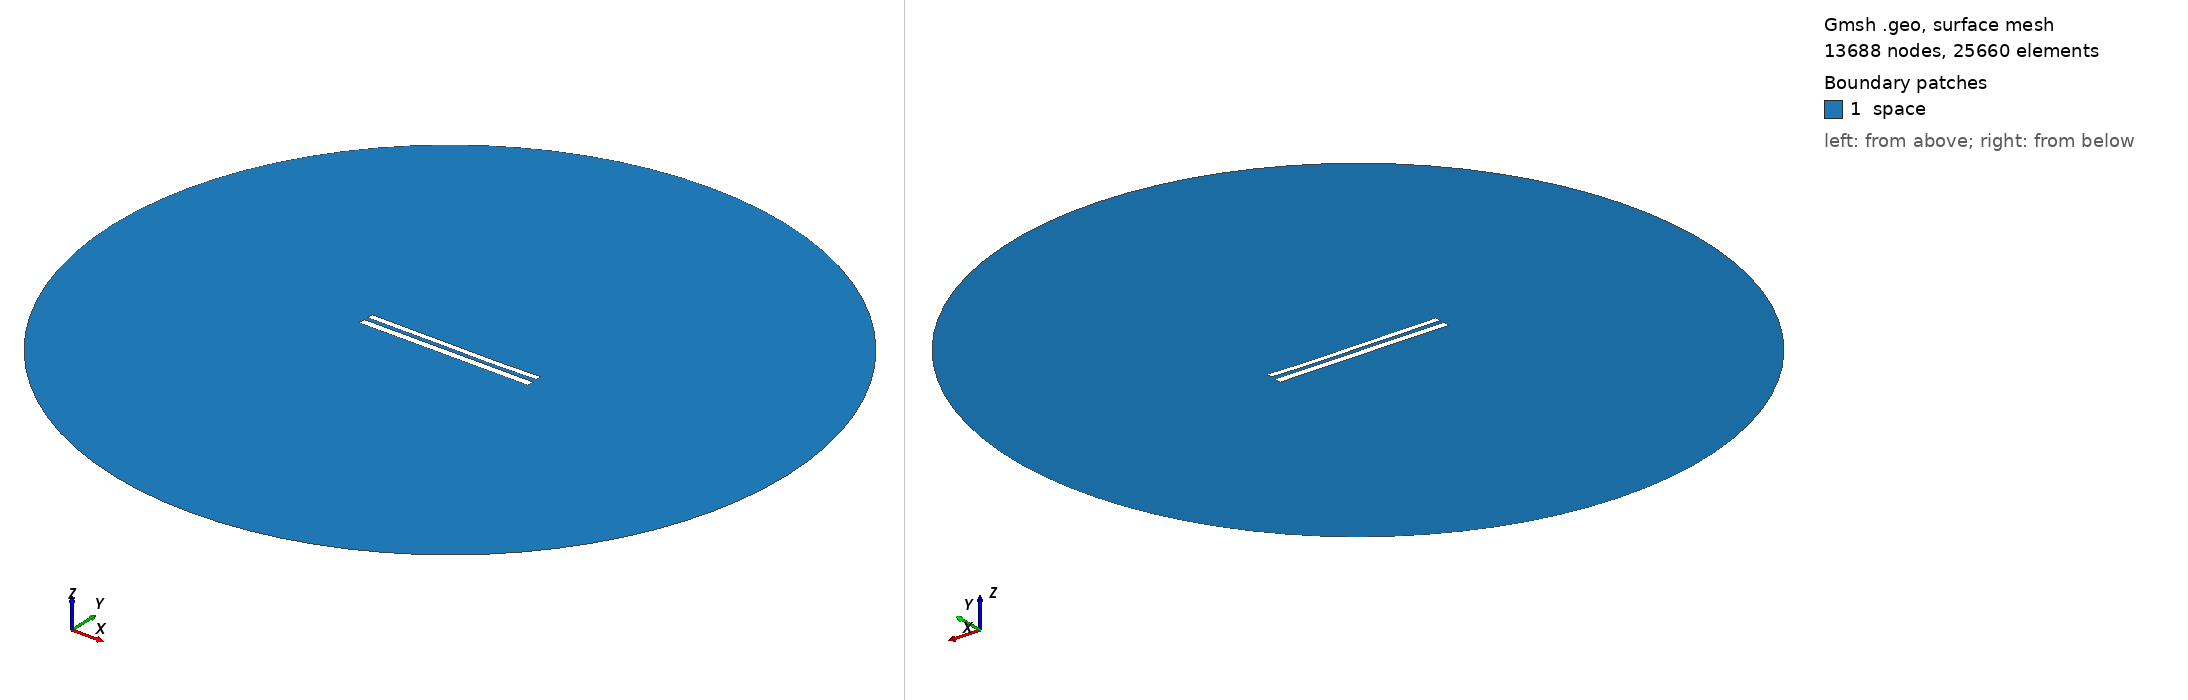

Gmsh geometry script, surface-meshed: 13688 nodes, 25660 surface elements. Boundary patches (legend numbers): 1 space. Left view from above one corner, right view from below the opposite corner. Legend entries are the model's physical surfaces. The drawing asked Gmsh for element sizes between 1% and 20% of the model's largest extent; the script's own settings can give other sizes.

=== 8892.geo (drawn) ===
//---------------------------------------
// Geometry kernel
//---------------------------------------

SetFactory("OpenCASCADE");



//---------------------------------------
// Parameters of the geometry
//---------------------------------------

// Overetch of the upper plate
overetch = 0.25;

// Distance between the plates
distance = 2.5;

// Discretization over the x axis (for the deformation)
nx = 50; 

// Length of the plate
L = 100 - overetch; 

// Number of modes
n = 4; 

// 1st mode coefficient
coeff(1) = -0.075;
beta(1) = 0.596864 * 3.1415926535 / L;

// 2nd mode coefficient
coeff(2) = -0.15;
beta(2) = 1.49418 * 3.1415926535 / L;

// 3rd mode coefficient
coeff(3) = 0.07499999999999998;
beta(3) = 2.50025 * 3.1415926535 / L;

// 4th mode coefficient
coeff(4) = -0.075;
beta(4) = 3.49999 * 3.1415926535 / L;



//---------------------------------------
// Upper plate (deformed rectangle)
//---------------------------------------

// Coordiantes of the upper plate
xmin = -50;
xmax = 50 - overetch;

// Height of the upper plate
yheight = 4 - 2 * overetch;

// Indexes of the points
UpperID[] = {};
LowerID[] = {};
LeftID[] = {};
RightID[] = {};

// Point index
p = 1;

// Horizontal edges
For i In {1:nx}
    x = xmin + (i-1)*(xmax - xmin)/(nx-1);

    y_bottom = distance / 2 + overetch;
    For j In {1:n}
        C = (Cosh(beta(j)*L) + Cos(beta(j)*L)) / (Sinh(beta(j)*L) + Sin(beta(j)*L));
        y_bottom  = y_bottom + coeff(j) * (Cosh(beta(j)*(x+50)) - Cos(beta(j)*(x+50)) - C * (Sinh(beta(j)*(x+50)) - Sin(beta(j)*(x+50))));
    EndFor

    y_top = y_bottom + yheight;

    Point(p) = {x, y_top, 0, 1.0};
    UpperID[i] = p;
    p = p + 1;

    Point(p) = {x, y_bottom, 0, 1.0};
    LowerID[i] = p;
    p = p + 1;
EndFor

// Create point lists
UpperPts[] = {}; LowerPts[] = {};
For i In {1:nx}
  UpperPts[] += {UpperID[i]};
  LowerPts[] += {LowerID[i]};
EndFor

// Build splines
Spline(1) = {UpperPts[]};
Spline(2) = {LowerPts[]};
Line(3) = {LowerPts[nx-1], UpperPts[nx-1]};
Line(4) = {LowerPts[0], UpperPts[0]};

// Build the plane surface
Curve Loop(1) = {2, 3, -1, -4};
Plane Surface(1) = {1};



//---------------------------------------
// Lower plate (rectangle)
//---------------------------------------

// Vertices
Point(1001) = {-50, -1, 0, 1.0};
Point(1002) = { 50, -1, 0, 1.0};
Point(1003) = { 50,  -5, 0, 1.0};
Point(1004) = {-50,  -5, 0, 1.0};

// Edges
Line(5) = {1001, 1002};
Line(6) = {1002, 1003};
Line(7) = {1003, 1004};
Line(8) = {1004, 1001};

// Plane surface
Line Loop(2) = {5, 6, 7, 8};
Plane Surface(2) = {2}; 



//---------------------------------------
// Outer (fictious) boundary
//---------------------------------------

// Points
Point(1005) = {0, 0, 0};       // Center
Point(1006) = {200, 0, 0};     // Start point
Point(1007) = {0, 200, 0};     // 90 degrees
Point(1008) = {-200, 0, 0};    // 180 degrees
Point(1009) = {0, -200, 0};    // 270 degrees

// Circle arcs (each needs start, center, end)
Circle(9) = {1006, 1005, 1007};
Circle(10) = {1007, 1005, 1008};
Circle(11) = {1008, 1005, 1009};
Circle(12) = {1009, 1005, 1006};

// Plane surface for the entire domain
Curve Loop(3) = {9, 10, 11, 12};
Surface(3) = {3};

// Subtract the plates from the whole domain to obtain the actual domain where we want to solve the equations
BooleanDifference{ Surface{3}; Delete; }{ Surface{1}; Surface{2}; Delete; }




//---------------------------------------
// Transfinite Lines/Curves
//---------------------------------------

// Set the number of points on the boundaries
r = 7;

// Plates
Transfinite Curve {1, 2} = 50*r Using Progression 1;
Transfinite Curve {3, 4} = 2*r Using Progression 1;
Transfinite Line {5, 7} = 50*r Using Progression 1;
Transfinite Line {6, 8} = 2*r Using Progression 1;

// Outer boundary
Transfinite Line {9, 10, 11, 12} = 20 Using Progression 1;



//---------------------------------------
// Physical groups
//---------------------------------------                

// Physical curves (boundaries)
Physical Line("force_segment", 10) = {2};
Physical Line("upper_plate", 11) = {1, 3, 4};
Physical Line("lower_plate", 12) = {5, 6, 7, 8};
Physical Line("boundary", 20) = {9, 10, 11, 12};

// Physical Surfaces
Physical Surface("space", 30) = {3};



//---------------------------------------
// 6. Generate the Mesh
//---------------------------------------

// 2D mesh generation
Mesh 2;
